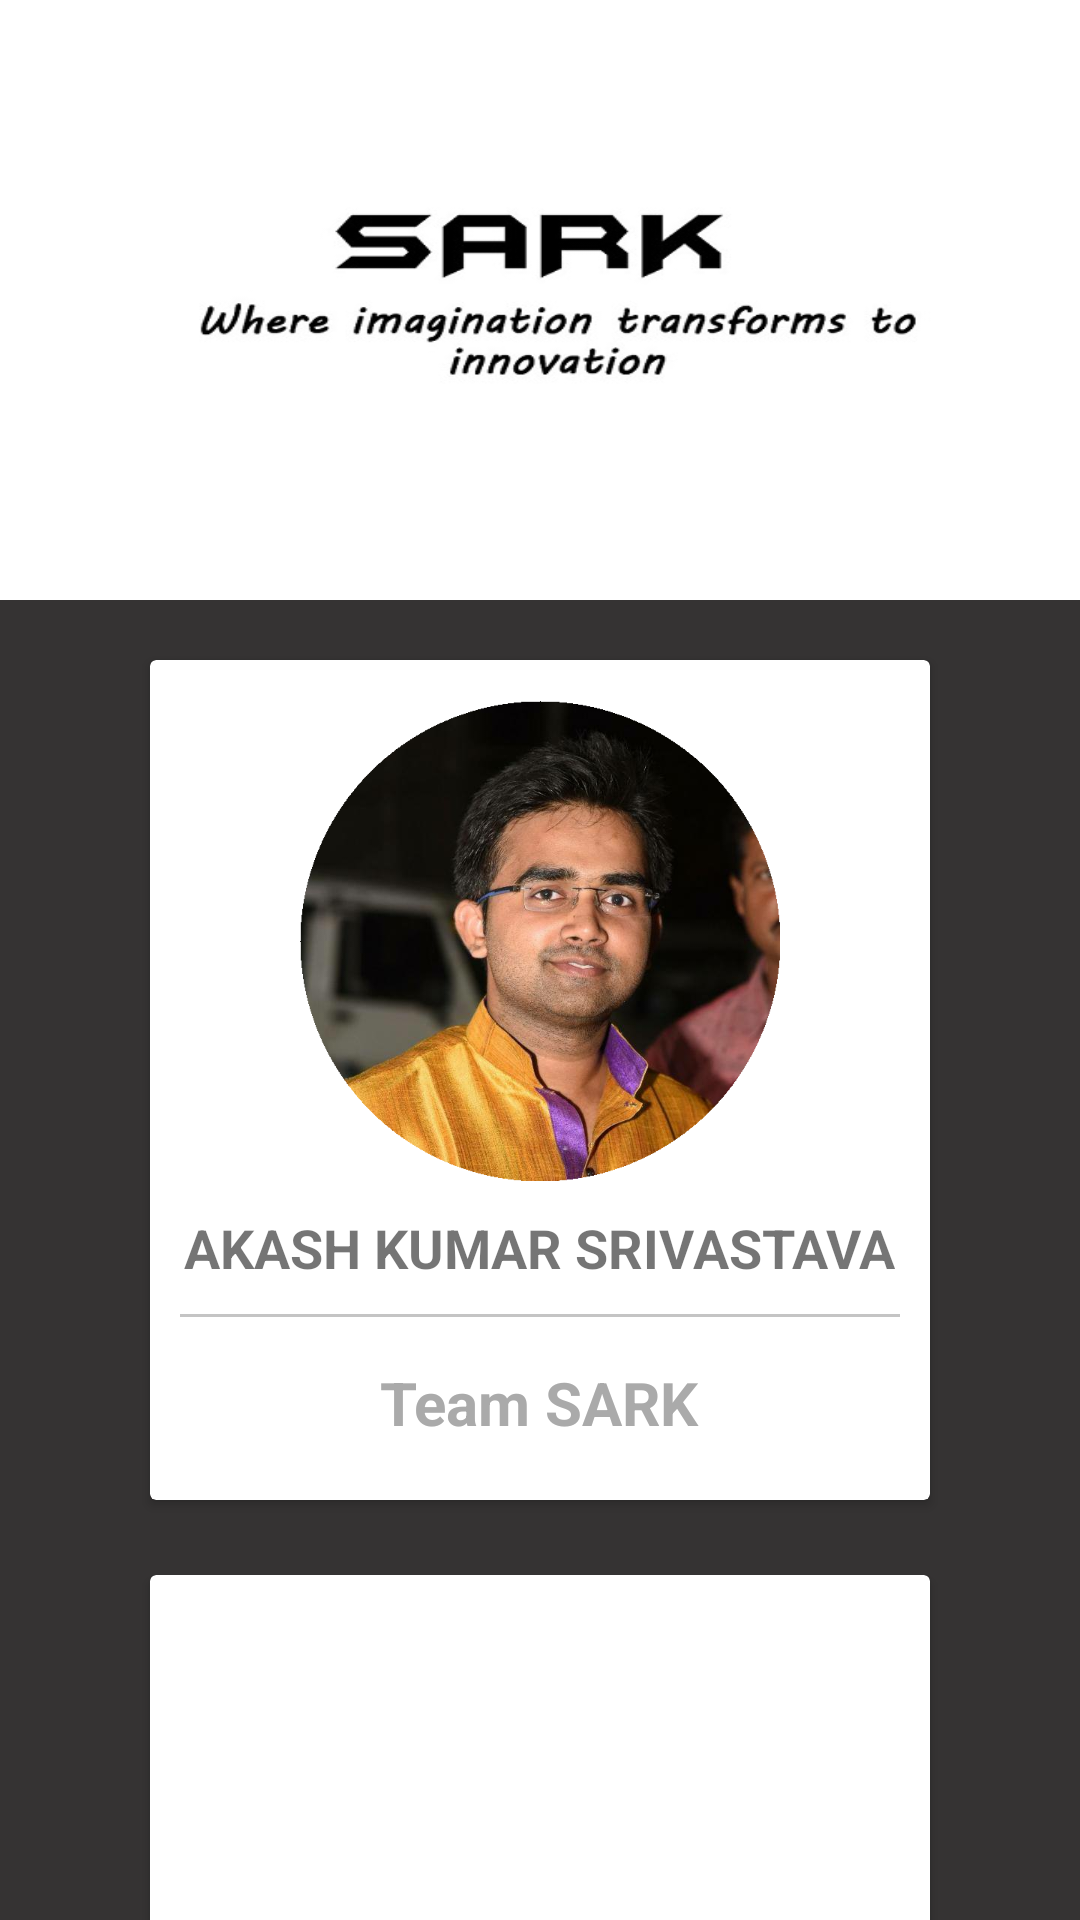

Layout XML and referenced resources for this Android screen:
<!-- AndroidManifest.xml: application theme AppTheme -->
<!-- res/layout/activity_developerfradmin.xml -->
<?xml version="1.0" encoding="utf-8"?>
<android.support.design.widget.CoordinatorLayout
    xmlns:android="http://schemas.android.com/apk/res/android"
    xmlns:app="http://schemas.android.com/apk/res-auto"
    xmlns:tools="http://schemas.android.com/tools"
    android:layout_width="match_parent"
    android:layout_height="wrap_content"
    android:theme="@style/Theme.AppCompat.Light.NoActionBar"
    tools:context="com.sark.android.placement_sit1.Developerfradmin">


    <android.support.design.widget.AppBarLayout
        android:id="@+id/appbar"
        android:layout_height="200dp"
        android:layout_width="wrap_content"
        android:theme="@style/Theme.AppCompat.Light.NoActionBar">


        <android.support.design.widget.CollapsingToolbarLayout
            android:id="@+id/collapsingbar"
            android:layout_height="200dp"
            android:layout_width="match_parent"
            app:layout_scrollFlags="exitUntilCollapsed|scroll"
            app:contentScrim="@color/colorPrimary"
            app:expandedTitleMarginStart="48dp"
            app:expandedTitleMarginEnd="64dp"
            android:background="@drawable/sarklogo">

        </android.support.design.widget.CollapsingToolbarLayout>
    </android.support.design.widget.AppBarLayout>

    <android.support.v4.widget.NestedScrollView
        android:layout_width="match_parent"
        android:layout_height="match_parent"
        app:layout_behavior="@string/appbar_scrolling_view_behavior">

        <LinearLayout
            android:layout_width="match_parent"
            android:layout_height="match_parent"
            android:orientation="vertical"
            android:padding="10dp"
            android:background="@color/colorPrimary"
            android:gravity="center"
            android:id="@+id/ll">

            <LinearLayout
                android:clipToPadding="false"
                android:gravity="center"
                android:orientation="horizontal"
                android:layout_width="match_parent"
                android:layout_height="wrap_content">
                <android.support.v7.widget.CardView
                    android:foreground="?android:attr/selectableItemBackground"
                    android:clickable="true"
                    android:id="@+id/bankcardId"
                    android:layout_width="260dp"
                    android:layout_height="280dp"
                    android:layout_margin="10dp">
                    <LinearLayout
                        android:layout_width="match_parent"
                        android:layout_height="match_parent"
                        android:orientation="vertical"
                        android:gravity="center">
                        <ImageView
                            android:layout_width="160dp"
                            android:layout_height="160dp"
                            android:background="@drawable/akash"
                            android:padding="10dp"/>
                        <TextView
                            android:layout_width="wrap_content"
                            android:layout_height="wrap_content"
                            android:textStyle="bold"
                            android:textSize="18dp"
                            android:layout_marginTop="10dp"
                            android:text="AKASH KUMAR SRIVASTAVA"/>
                        <View
                            android:layout_width="match_parent"
                            android:layout_height="1dp"
                            android:background="@color/lightgrey"
                            android:layout_margin="10dp"
                            />
                        <TextView
                            android:layout_width="wrap_content"
                            android:layout_height="wrap_content"
                            android:gravity="center"
                            android:textStyle="bold"
                            android:textSize="20dp"
                            android:text="Team SARK"
                            android:padding="5dp"
                            android:textColor="@android:color/darker_gray"/>

                    </LinearLayout>
                </android.support.v7.widget.CardView>
            </LinearLayout>
            <LinearLayout
                android:layout_marginTop="15dp"
                android:clipToPadding="false"
                android:gravity="center"
                android:orientation="horizontal"
                android:layout_width="match_parent"
                android:layout_marginBottom="15dp"
                android:layout_height="wrap_content">

                <android.support.v7.widget.CardView
                    android:id="@+id/achievements"
                    android:foreground="?android:attr/selectableItemBackground"
                    android:clickable="true"
                    android:layout_width="260dp"
                    android:layout_height="280dp">

                    <LinearLayout
                        android:layout_width="match_parent"
                        android:layout_height="match_parent"
                        android:orientation="vertical"
                        android:gravity="center">
                        <ImageView
                            android:layout_width="160dp"
                            android:layout_height="160dp"
                            android:background="@drawable/sarm1"
                            android:padding="10dp"/>
                        <TextView
                            android:layout_width="wrap_content"
                            android:layout_height="wrap_content"
                            android:textStyle="bold"
                            android:textSize="20dp"
                            android:layout_marginTop="10dp"
                            android:text="SARTHAK MISHRA"/>
                        <View
                            android:layout_width="match_parent"
                            android:layout_height="1dp"
                            android:background="@color/lightgrey"
                            android:layout_margin="10dp"/>
                        <TextView
                            android:layout_width="wrap_content"
                            android:layout_height="wrap_content"
                            android:gravity="center"
                            android:textStyle="bold"
                            android:textSize="20dp"
                            android:text="Team SARK"
                            android:padding="5dp"
                            android:textColor="@android:color/darker_gray"/>

                    </LinearLayout>
                </android.support.v7.widget.CardView>

            </LinearLayout>
        </LinearLayout>

    </android.support.v4.widget.NestedScrollView>
</android.support.design.widget.CoordinatorLayout>
<!-- resources referenced by this layout -->
<resources>
  <color name="colorPrimary">#353333</color>
  <color name="lightgrey">#c9b4b4b4</color>
  <!-- drawable akash: png bitmap (drawable, 430080 bytes) -->
  <!-- drawable sarklogo: jpg bitmap (drawable, 25031 bytes) -->
  <style name="AppTheme" parent="Theme.AppCompat.Light.DarkActionBar">
          
          <item name="colorPrimary">@color/colorPrimary</item>
          <item name="colorPrimaryDark">@color/colorPrimaryDark</item>
          <item name="colorAccent">@color/colorAccent</item>
      </style>
  <color name="colorPrimaryDark">#51504d</color>
  <color name="colorAccent">#81030c</color>
</resources>
